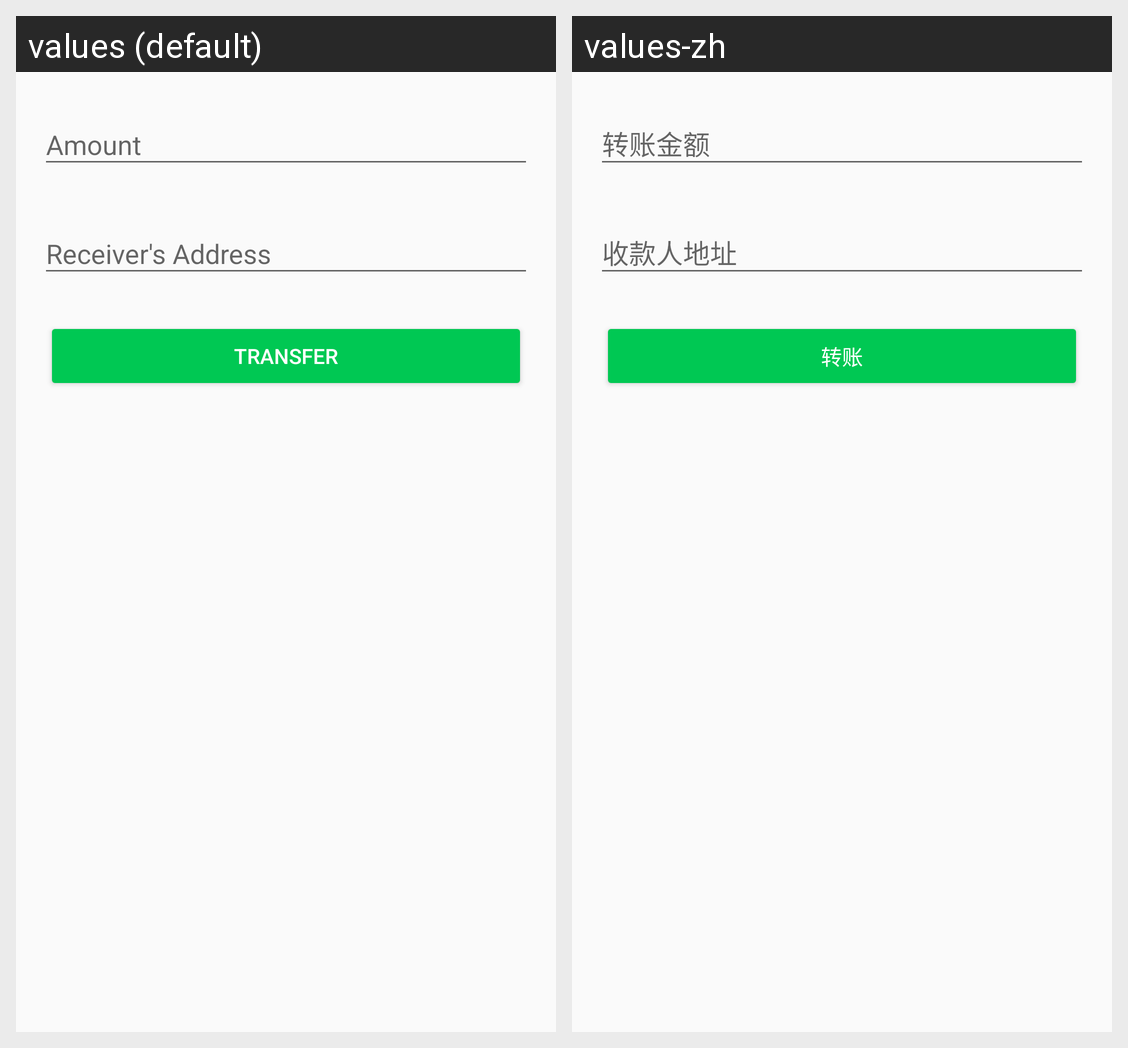

Here is an Android app screen in its default locale and in the app's own translations. Write out the translated-string differences for the strings that appear on this screen.
Android screen res/layout/fragment_token_transfer.xml rendered under 2 locales, left to right: values (default), values-zh. Device: Nexus 5 (rendered at 1080×1920; each locale shown at half size, 540×960, under a caption strip naming it); theme AppTheme.
Strings drawn on this screen, with the default value and each locale's value (text and hints the layout hard-codes, and strings that could not be matched under every locale, appear in the picture but are not listed):

amount
  values: Amount
  values-zh: 转账金额

receiver_address
  values: Receiver's Address
  values-zh: 收款人地址

transfer
  values: Transfer
  values-zh: 转账
